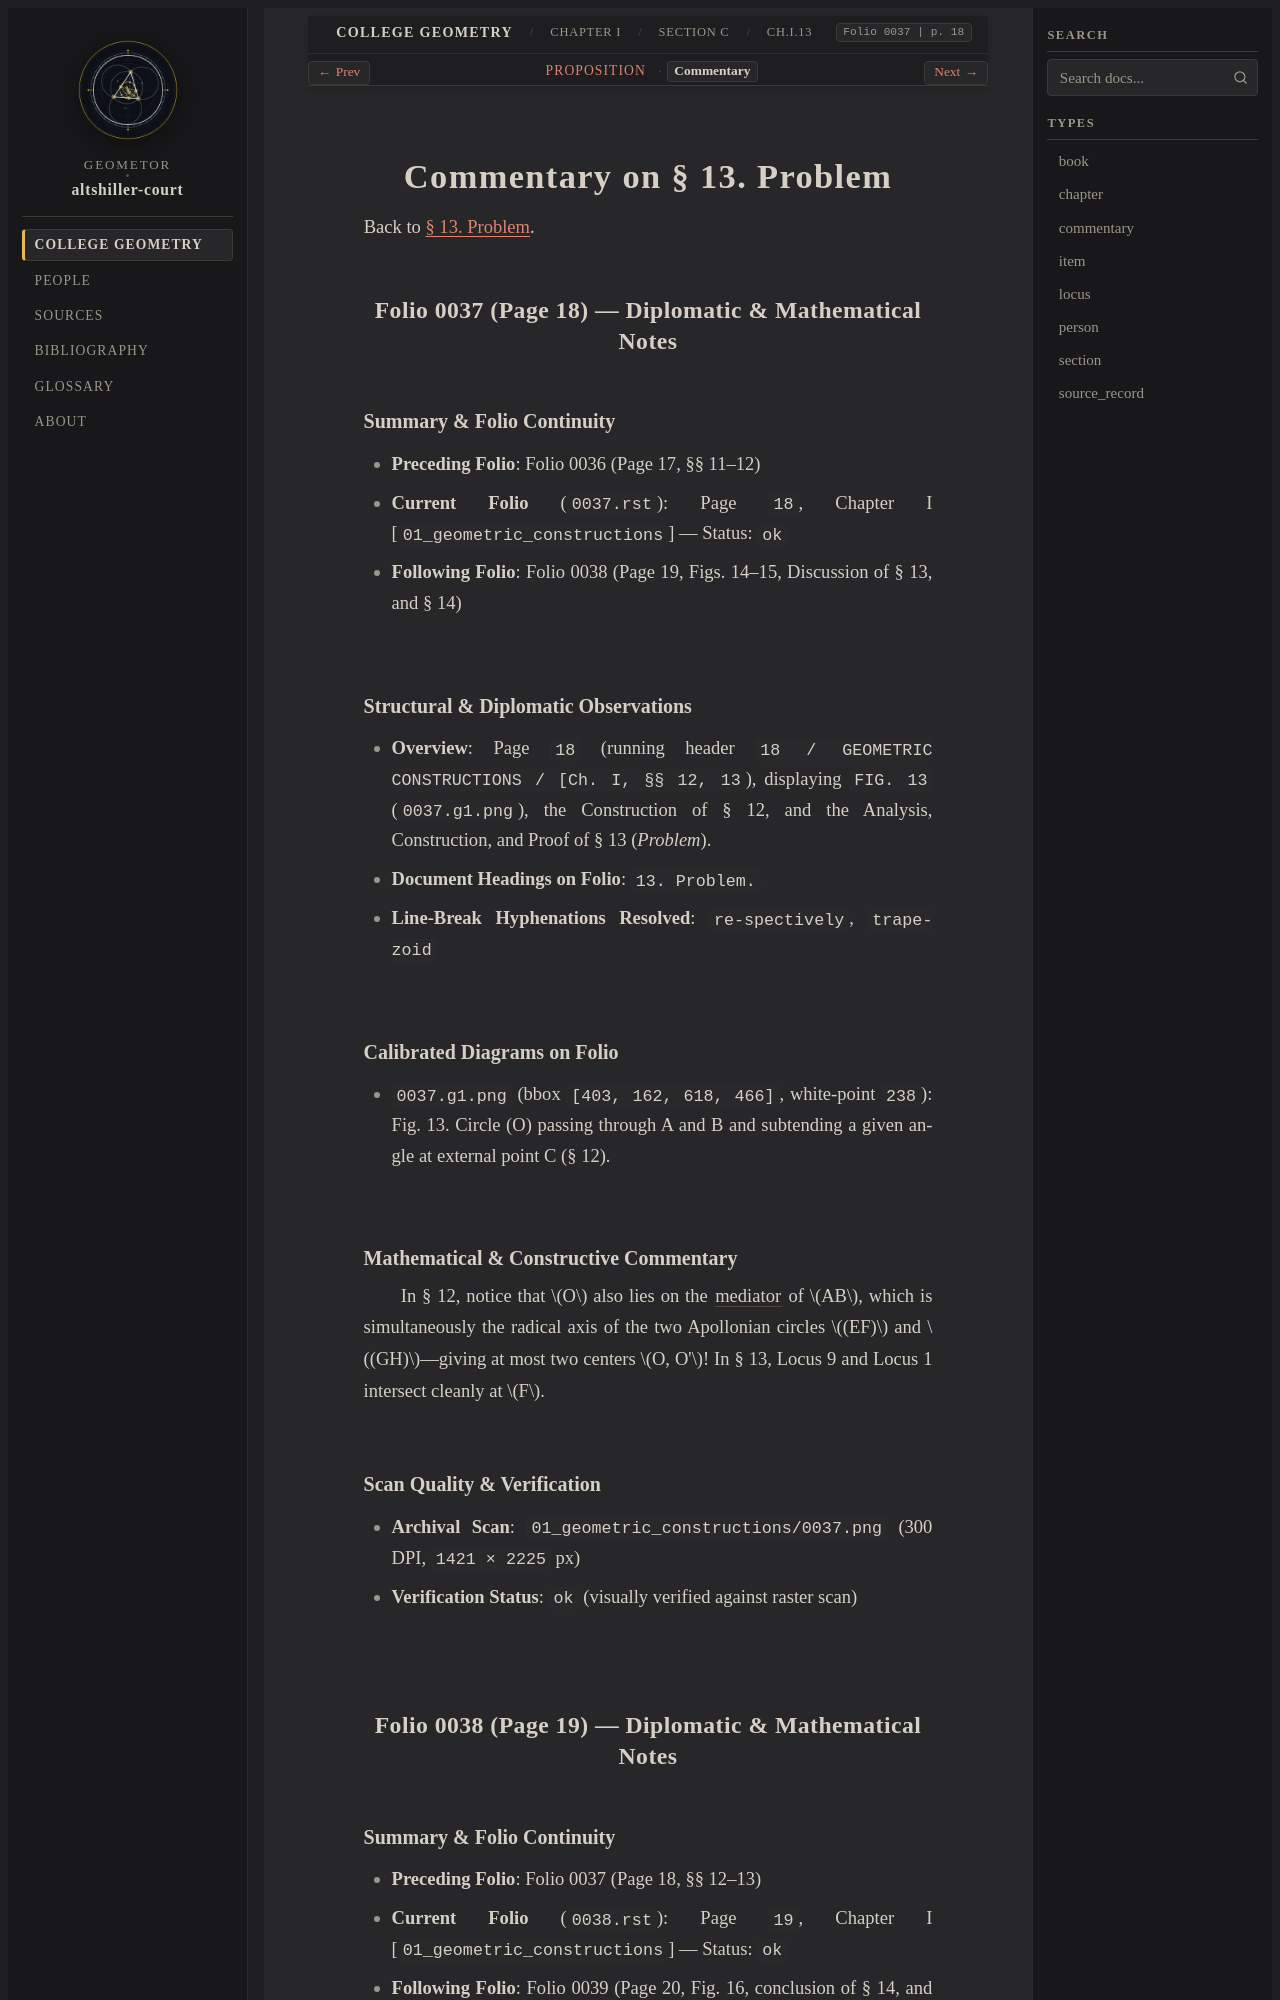

repository: geometor/altshiller-court · page: college_geometry/ch01-geometric-constructions/c-geometric-loci/013-problem/commentary.html · generator: sphinx

:layout: book
:type: commentary
:canonical_id: Ch.I.13.commentary
:title: Commentary on § 13. Problem
:folio: 0037
:page: 18
:folios: 0037, 0038
:pages: 18, 19

.. _ch01-art-013-commentary:

Commentary on § 13. Problem
===========================

Back to :ref:`§ 13. Problem <ch01-art-013>`.

Folio 0037 (Page 18) — Diplomatic & Mathematical Notes
------------------------------------------------------

Summary & Folio Continuity
~~~~~~~~~~~~~~~~~~~~~~~~~~

- **Preceding Folio**: Folio 0036 (Page 17, §§ 11–12)
- **Current Folio** (``0037.rst``): Page ``18``, Chapter I [``01_geometric_constructions``] — Status: ``ok``
- **Following Folio**: Folio 0038 (Page 19, Figs. 14–15, Discussion of § 13, and § 14)

Structural & Diplomatic Observations
~~~~~~~~~~~~~~~~~~~~~~~~~~~~~~~~~~~~

- **Overview**: Page ``18`` (running header ``18 / GEOMETRIC CONSTRUCTIONS / [Ch. I, §§ 12, 13``), displaying ``FIG. 13`` (``0037.g1.png``), the Construction of § 12, and the Analysis, Construction, and Proof of § 13 (*Problem*).
- **Document Headings on Folio**: ``13. Problem.``
- **Line-Break Hyphenations Resolved**: ``re-spectively``, ``trape-zoid``

Calibrated Diagrams on Folio
~~~~~~~~~~~~~~~~~~~~~~~~~~~~

- ``0037.g1.png`` (bbox ``[403, 162, 618, 466]``, white-point ``238``): Fig. 13. Circle (O) passing through A and B and subtending a given angle at external point C (§ 12).

Mathematical & Constructive Commentary
~~~~~~~~~~~~~~~~~~~~~~~~~~~~~~~~~~~~~~

In § 12, notice that :math:`O` also lies on the :term:`mediator <mediator>` of :math:`AB`, which is simultaneously the radical axis of the two Apollonian circles :math:`(EF)` and :math:`(GH)`—giving at most two centers :math:`O, O'`! In § 13, Locus 9 and Locus 1 intersect cleanly at :math:`F`.

Scan Quality & Verification
~~~~~~~~~~~~~~~~~~~~~~~~~~~

- **Archival Scan**: ``01_geometric_constructions/0037.png`` (300 DPI, ``1421 × 2225`` px)
- **Verification Status**: ``ok`` (visually verified against raster scan)

Folio 0038 (Page 19) — Diplomatic & Mathematical Notes
------------------------------------------------------
